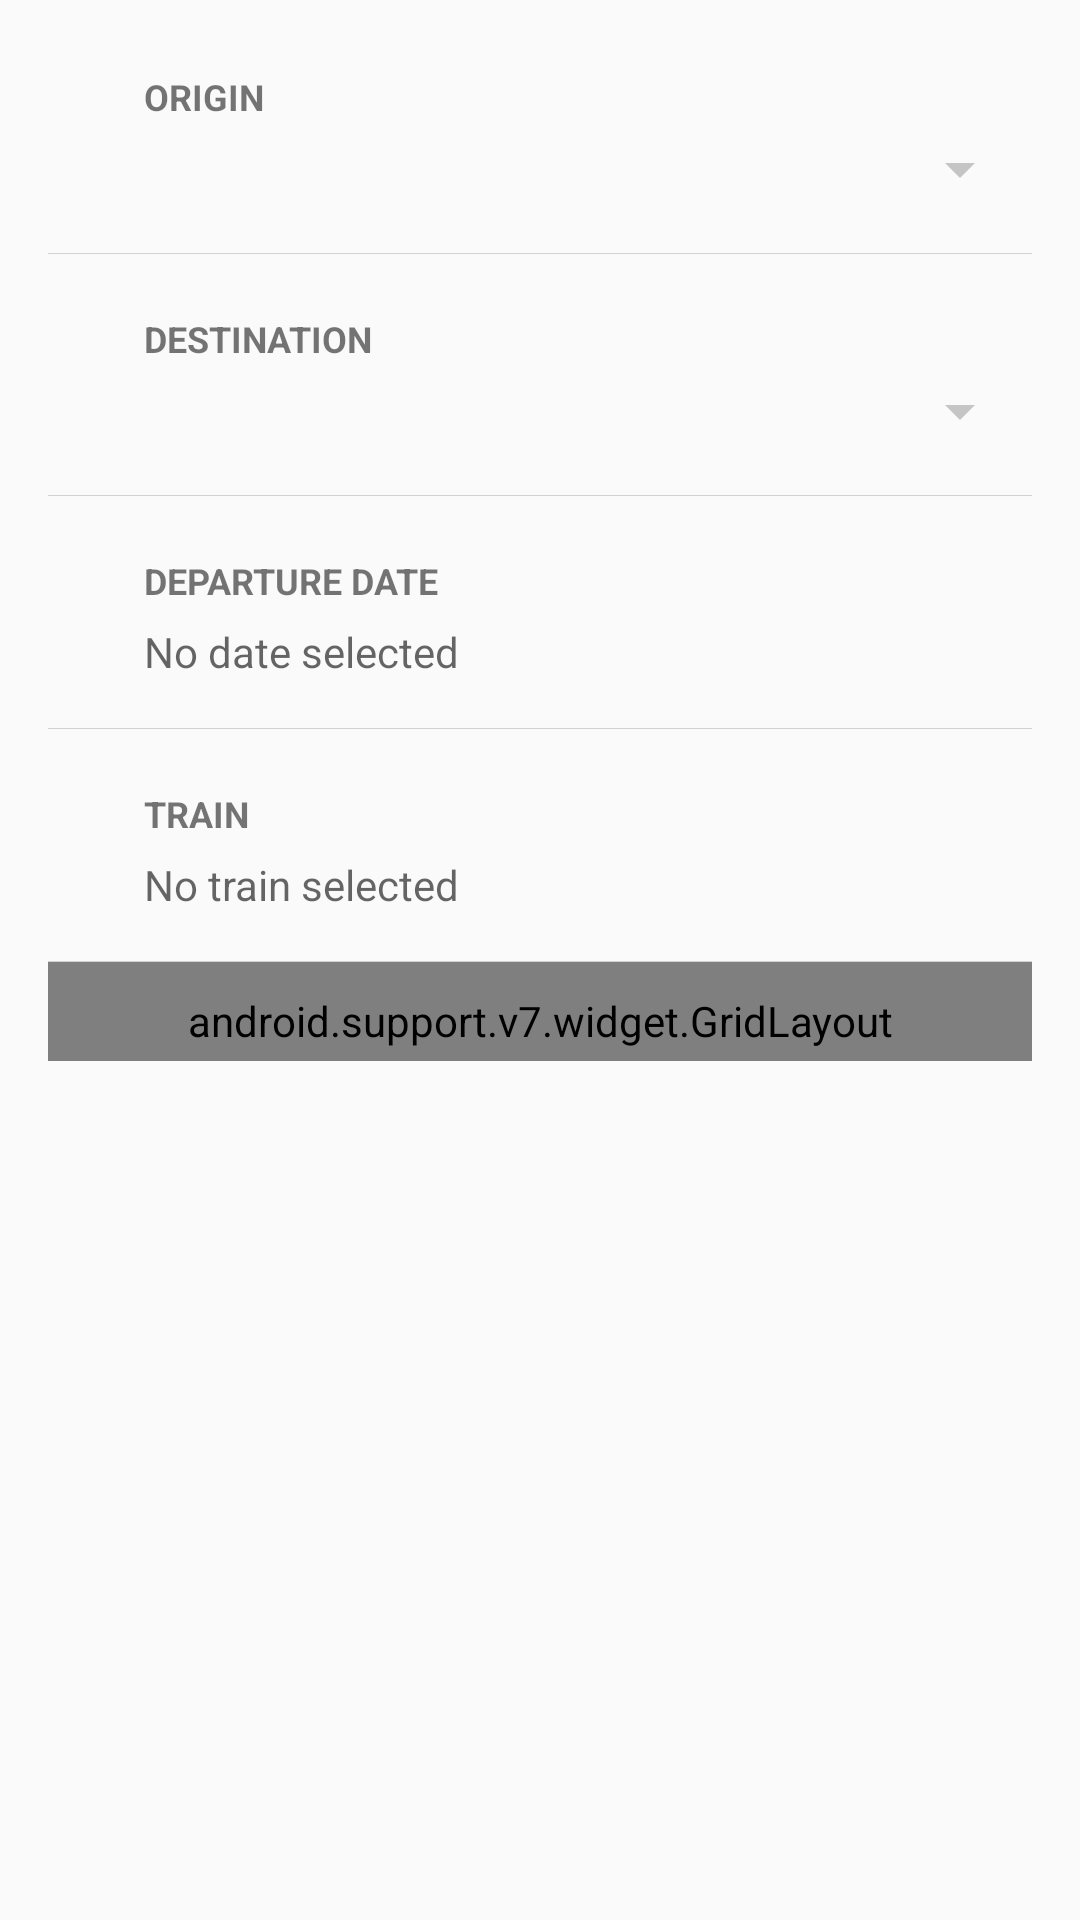

Produce the Android XML layout that renders to this screen, including the resource entries it uses.
<!-- AndroidManifest.xml: application theme AppTheme -->
<!-- res/layout/content_buy_ticket.xml -->
<?xml version="1.0" encoding="utf-8"?>
<android.support.v4.widget.NestedScrollView xmlns:android="http://schemas.android.com/apk/res/android"
    xmlns:app="http://schemas.android.com/apk/res-auto"
    xmlns:tools="http://schemas.android.com/tools"
    android:id="@+id/buy_ticket_main_layout"
    android:layout_width="match_parent"
    android:layout_height="match_parent"
    app:layout_behavior="@string/appbar_scrolling_view_behavior"
    tools:context="feup.cm.traintickets.activities.BuyTicketActivity"
    tools:showIn="@layout/activity_buy_ticket">

    <LinearLayout
        android:layout_width="match_parent"
        android:layout_height="wrap_content"
        android:layout_marginTop="4dp"
        android:layout_marginBottom="@dimen/activity_vertical_margin"
        android:layout_marginRight="@dimen/activity_horizontal_margin"
        android:layout_marginLeft="@dimen/activity_horizontal_margin"
        android:focusable="true"
        android:focusableInTouchMode="true"
        android:orientation="vertical">

        <RelativeLayout xmlns:android="http://schemas.android.com/apk/res/android"
            android:layout_width="match_parent"
            android:layout_height="wrap_content">

            <ImageView
                android:id="@+id/ic_origin"
                android:layout_width="wrap_content"
                android:layout_height="wrap_content"
                android:layout_alignParentStart="true"
                android:layout_centerVertical="true"
                android:layout_margin="@dimen/icon_form_margin"
                android:tint="@color/colorPrimaryDark"
                app:srcCompat="@drawable/ic_directions_subway_black_24dp" />

            <TextView
                android:id="@+id/origin_desc"
                android:layout_width="wrap_content"
                android:layout_height="wrap_content"
                android:layout_marginBottom="@dimen/layout_form_content_bottom"
                android:layout_marginTop="@dimen/layout_form_content_top"
                android:layout_toEndOf="@+id/ic_origin"
                android:text="@string/display_origin"
                android:textAllCaps="true"
                android:textSize="@dimen/text_form_title_sm"
                android:textStyle="bold" />

            <Spinner
                android:id="@+id/origin_station"
                android:layout_width="match_parent"
                android:layout_height="wrap_content"
                android:layout_below="@+id/origin_desc"
                android:layout_toEndOf="@+id/ic_origin"
                android:color="@color/colorDarkText"
                android:textSize="@dimen/text_form_title" />

        </RelativeLayout>

        <View
            android:layout_width="fill_parent"
            android:layout_height="1px"
            android:layout_marginTop="16dp"
            android:background="#29000000" />

        <RelativeLayout xmlns:android="http://schemas.android.com/apk/res/android"
            android:layout_width="match_parent"
            android:layout_height="wrap_content">

            <ImageView
                android:id="@+id/ic_destination"
                android:layout_width="wrap_content"
                android:layout_height="wrap_content"
                android:layout_alignParentStart="true"
                android:layout_centerVertical="true"
                android:layout_margin="16dp"
                android:tint="@color/colorPrimaryDark"
                app:srcCompat="@drawable/ic_directions_subway_black_24dp" />

            <TextView
                android:id="@+id/destination_desc"
                android:layout_width="wrap_content"
                android:layout_height="wrap_content"
                android:layout_marginBottom="4dp"
                android:layout_marginTop="20dp"
                android:layout_toEndOf="@+id/ic_destination"
                android:text="@string/display_destination"
                android:textAllCaps="true"
                android:textSize="@dimen/text_form_title_sm"
                android:textStyle="bold" />

            <Spinner
                android:id="@+id/destination_station"
                android:layout_width="match_parent"
                android:layout_height="wrap_content"
                android:layout_below="@+id/destination_desc"
                android:layout_toEndOf="@+id/ic_destination"
                android:color="@color/colorDarkText"
                android:textSize="20sp" />

        </RelativeLayout>

        <View
            android:layout_width="fill_parent"
            android:layout_height="1px"
            android:layout_marginTop="16dp"
            android:background="#29000000" />

        <RelativeLayout
            android:layout_width="match_parent"
            android:layout_height="0dp"
            android:layout_weight="1">

            <ImageView
                android:id="@+id/ic_departure"
                android:layout_width="wrap_content"
                android:layout_height="wrap_content"
                android:layout_alignParentStart="true"
                android:layout_centerVertical="true"
                android:layout_margin="@dimen/icon_form_margin"
                android:tint="@color/colorPrimaryDark"
                app:srcCompat="@drawable/ic_date_range_black_24dp" />

            <TextView
                android:id="@+id/departure_title"
                android:layout_width="match_parent"
                android:layout_height="wrap_content"
                android:layout_toEndOf="@id/ic_departure"
                android:paddingTop="20dp"
                android:text="@string/display_departure"
                android:textAllCaps="true"
                android:textSize="@dimen/text_form_title_sm"
                android:textStyle="bold" />

            <TextView
                android:id="@+id/departure_desc"
                android:layout_width="wrap_content"
                android:layout_height="wrap_content"
                android:layout_below="@id/departure_title"
                android:layout_marginTop="6dp"
                android:layout_toEndOf="@id/ic_departure"
                android:focusable="false"
                android:hint="@string/display_select_date"
                android:textSize="@dimen/text_form_value" />

        </RelativeLayout>

        <View
            android:layout_width="fill_parent"
            android:layout_height="1px"
            android:layout_marginTop="16dp"
            android:background="#29000000" />

        <RelativeLayout
            android:layout_width="match_parent"
            android:layout_height="0dp"
            android:layout_weight="1">

            <ImageView
                android:id="@+id/ic_train"
                android:layout_width="wrap_content"
                android:layout_height="wrap_content"
                android:layout_alignParentStart="true"
                android:layout_centerVertical="true"
                android:layout_margin="@dimen/icon_form_margin"
                android:tint="@color/colorPrimaryDark"
                app:srcCompat="@drawable/ic_date_range_black_24dp" />

            <TextView
                android:id="@+id/train_title"
                android:layout_width="match_parent"
                android:layout_height="wrap_content"
                android:layout_toEndOf="@+id/ic_train"
                android:paddingTop="20dp"
                android:text="@string/display_train_pick"
                android:textAllCaps="true"
                android:textSize="@dimen/text_form_title_sm"
                android:textStyle="bold" />

            <TextView
                android:id="@+id/train_desc"
                android:layout_width="wrap_content"
                android:layout_height="wrap_content"
                android:layout_below="@id/train_title"
                android:layout_marginTop="6dp"
                android:layout_toEndOf="@id/ic_train"
                android:focusable="false"
                android:hint="@string/display_select_train"
                android:textSize="@dimen/text_form_value" />

        </RelativeLayout>

        <View
            android:layout_width="fill_parent"
            android:layout_height="1px"
            android:layout_marginTop="16dp"
            android:background="#29000000" />

        <android.support.v7.widget.GridLayout
            android:layout_width="match_parent"
            android:layout_height="wrap_content"
            android:paddingBottom="4dp"
            android:paddingTop="10dp"
            app:columnCount="2"
            app:orientation="horizontal"
            app:rowCount="1">

            <RelativeLayout xmlns:android="http://schemas.android.com/apk/res/android"
                android:layout_width="wrap_content"
                android:layout_height="wrap_content"
                app:layout_column="0"
                app:layout_columnWeight="1">

                <ImageView
                    android:id="@+id/ic_payment"
                    android:layout_width="wrap_content"
                    android:layout_height="wrap_content"
                    android:layout_alignParentStart="true"
                    android:layout_centerVertical="true"
                    android:layout_margin="@dimen/icon_form_margin"
                    android:tint="@color/colorPrimaryDark"
                    app:srcCompat="@drawable/ic_payment_black_24dp" />

                <TextView
                    android:id="@+id/ticket_price_title"
                    android:layout_width="wrap_content"
                    android:layout_height="wrap_content"
                    android:layout_toEndOf="@id/ic_payment"
                    android:paddingBottom="4dp"
                    android:text="@string/display_ticket_price"
                    android:textAllCaps="true"
                    android:textSize="@dimen/text_form_title_sm"
                    android:textStyle="bold" />

                <TextView
                    android:id="@+id/ticket_price_value"
                    android:layout_width="wrap_content"
                    android:layout_height="wrap_content"
                    android:layout_below="@id/ticket_price_title"
                    android:layout_toEndOf="@id/ic_payment"
                    android:text="$00.00"
                    android:textColor="@color/colorDarkText"
                    android:textSize="@dimen/text_form_value_big" />

            </RelativeLayout>

            <RelativeLayout xmlns:android="http://schemas.android.com/apk/res/android"
                android:layout_width="wrap_content"
                android:layout_height="wrap_content"
                android:paddingTop="20dp"
                app:layout_column="1"
                app:layout_columnWeight="1">

                <Button
                    android:id="@+id/button"
                    android:layout_width="wrap_content"
                    android:layout_height="wrap_content"
                    android:text="Buy Ticket"
                    android:textColor="@android:color/white"
                    android:theme="@style/Accent.Button" />

            </RelativeLayout>

        </android.support.v7.widget.GridLayout>

    </LinearLayout>

</android.support.v4.widget.NestedScrollView>
<!-- res/layout/activity_buy_ticket.xml (included above) -->
<?xml version="1.0" encoding="utf-8"?>
<android.support.design.widget.CoordinatorLayout xmlns:android="http://schemas.android.com/apk/res/android"
    xmlns:app="http://schemas.android.com/apk/res-auto"
    xmlns:tools="http://schemas.android.com/tools"
    android:layout_width="match_parent"
    android:layout_height="match_parent"
    android:fitsSystemWindows="true"
    tools:context="feup.cm.traintickets.activities.BuyTicketActivity">

    <android.support.design.widget.AppBarLayout
        android:id="@+id/app_bar"
        android:layout_width="match_parent"
        android:layout_height="@dimen/app_bar_height"
        android:fitsSystemWindows="true"
        android:theme="@style/AppTheme.AppBarOverlay">

        <android.support.design.widget.CollapsingToolbarLayout
            android:id="@+id/toolbar_layout"
            android:layout_width="match_parent"
            android:layout_height="match_parent"
            android:fitsSystemWindows="true"
            android:background="@drawable/toolbar_buy_ticket"
            android:adjustViewBounds="true"
            app:expandedTitleTextAppearance="@android:color/transparent"
            app:contentScrim="?attr/colorPrimary"
            app:layout_scrollFlags="scroll|exitUntilCollapsed">

            <RelativeLayout
                android:layout_width="wrap_content"
                android:layout_height="wrap_content"
                android:layout_gravity="bottom"
                android:layout_marginStart="@dimen/collapsing_margin_horizontal"
                android:layout_marginBottom="@dimen/collapsing_margin_vertical">

                <TextView
                    android:layout_width="wrap_content"
                    android:layout_height="wrap_content"
                    android:id="@+id/title_left"
                    android:textColor="@android:color/white"
                    android:textSize="30sp"
                    android:text="@string/error_select_station"/>

                <TextView
                    android:layout_width="wrap_content"
                    android:layout_height="wrap_content"
                    android:layout_below="@id/title_left"
                    android:id="@+id/title_sub"
                    android:textSize="14sp"
                    android:text="@string/display_station"/>

            </RelativeLayout>

            <android.support.v7.widget.Toolbar
                android:id="@+id/toolbar"
                android:layout_width="wrap_content"
                android:layout_height="?attr/actionBarSize"
                app:layout_collapseMode="pin"
                app:popupTheme="@style/AppTheme.PopupOverlay">

            </android.support.v7.widget.Toolbar>

        </android.support.design.widget.CollapsingToolbarLayout>

    </android.support.design.widget.AppBarLayout>

    <include layout="@layout/content_buy_ticket" />

    

</android.support.design.widget.CoordinatorLayout>
<!-- res/layout/nav_bottom.xml (included above) -->
<?xml version="1.0" encoding="utf-8"?>
<LinearLayout
    xmlns:android="http://schemas.android.com/apk/res/android"
    xmlns:app="http://schemas.android.com/apk/res-auto"
    android:orientation="vertical"
    android:layout_width="match_parent"
    android:layout_height="wrap_content"
    android:layout_alignParentBottom="true"
    android:layout_gravity="bottom">

    <View android:layout_width="match_parent"
        android:layout_height="1px"
        android:background="@color/colorGrayMedium"/>

    <com.ittianyu.bottomnavigationviewex.BottomNavigationViewEx
        android:id="@+id/nav_bottom"
        android:layout_width="match_parent"
        android:layout_height="wrap_content"
        android:background="@android:color/white"
        app:menu="@menu/menu_bottom" />

</LinearLayout>
<!-- resources referenced by this layout -->
<resources>
  <color name="colorDarkText">#bf000000</color>
  <color name="colorGrayMedium">#69000000</color>
  <color name="colorPrimaryDark">#1976D2</color>
  <dimen name="activity_horizontal_margin">16dp</dimen>
  <dimen name="activity_vertical_margin">16dp</dimen>
  <dimen name="app_bar_height">200dp</dimen>
  <dimen name="collapsing_margin_horizontal">33dp</dimen>
  <dimen name="collapsing_margin_vertical">20dp</dimen>
  <dimen name="icon_form_margin">16dp</dimen>
  <dimen name="layout_form_content_bottom">4dp</dimen>
  <dimen name="layout_form_content_top">20dp</dimen>
  <dimen name="text_form_title">16sp</dimen>
  <dimen name="text_form_title_sm">12sp</dimen>
  <dimen name="text_form_value">14sp</dimen>
  <dimen name="text_form_value_big">30sp</dimen>
  <!-- drawable ic_directions_subway_black_24dp (drawable) -->
  <vector xmlns:android="http://schemas.android.com/apk/res/android"
          android:width="24dp"
          android:height="24dp"
          android:viewportWidth="24.0"
          android:viewportHeight="24.0">
      <path
          android:fillColor="#99000000"
          android:pathData="M12,2c-4.42,0 -8,0.5 -8,4v9.5C4,17.43 5.57,19 7.5,19L6,20.5v0.5h12v-0.5L16.5,19c1.93,0 3.5,-1.57 3.5,-3.5L20,6c0,-3.5 -3.58,-4 -8,-4zM7.5,17c-0.83,0 -1.5,-0.67 -1.5,-1.5S6.67,14 7.5,14s1.5,0.67 1.5,1.5S8.33,17 7.5,17zM11,11L6,11L6,6h5v5zM16.5,17c-0.83,0 -1.5,-0.67 -1.5,-1.5s0.67,-1.5 1.5,-1.5 1.5,0.67 1.5,1.5 -0.67,1.5 -1.5,1.5zM18,11h-5L13,6h5v5z"/>
  </vector>
  <!-- drawable toolbar_buy_ticket: jpg bitmap (drawable, 536368 bytes) -->
  <string name="display_departure">Departure Date</string>
  <string name="display_destination">Destination</string>
  <string name="display_origin">Origin</string>
  <string name="display_select_date">No date selected</string>
  <string name="display_select_train">No train selected</string>
  <string name="display_station">Station</string>
  <string name="display_ticket_price">Ticket Price</string>
  <string name="display_train_pick">Train</string>
  <string name="error_select_station">No Station</string>
  <style name="Accent.Button" parent="ThemeOverlay.AppCompat">
          <item name="colorButtonNormal">@color/colorPrimary</item>
      </style>
  <style name="AppTheme.AppBarOverlay" parent="ThemeOverlay.AppCompat.Dark.ActionBar" />
  <style name="AppTheme.PopupOverlay" parent="ThemeOverlay.AppCompat.Light" />
  <style name="AppTheme" parent="Theme.AppCompat.Light.DarkActionBar">
          
          <item name="colorPrimary">@color/colorPrimary</item>
          <item name="colorPrimaryDark">@color/colorPrimaryDark</item>
          <item name="colorAccent">@color/colorAccent</item>
          
          <item name="colorControlNormal">#c5c5c5</item>
          
          <item name="android:statusBarColor" tools:targetApi="21">@android:color/transparent</item>
          <item name="android:windowDrawsSystemBarBackgrounds" tools:targetApi="21">true</item>
          
          <item name="android:windowContentTransitions" tools:targetApi="21">true</item>
          <item name="android:windowEnterTransition" tools:targetApi="21">@transition/explode</item>
          <item name="android:windowExitTransition" tools:targetApi="21">@transition/explode</item>
          
          <item name="android:windowSharedElementEnterTransition" tools:targetApi="21">
              @transition/slide_changebounds_interpolators
          </item>
          <item name="android:windowSharedElementExitTransition" tools:targetApi="21">
              @transition/slide_changebounds_interpolators
          </item>
      </style>
  <color name="colorPrimary">#2196F3</color>
  <color name="colorAccent">#009688</color>
</resources>
